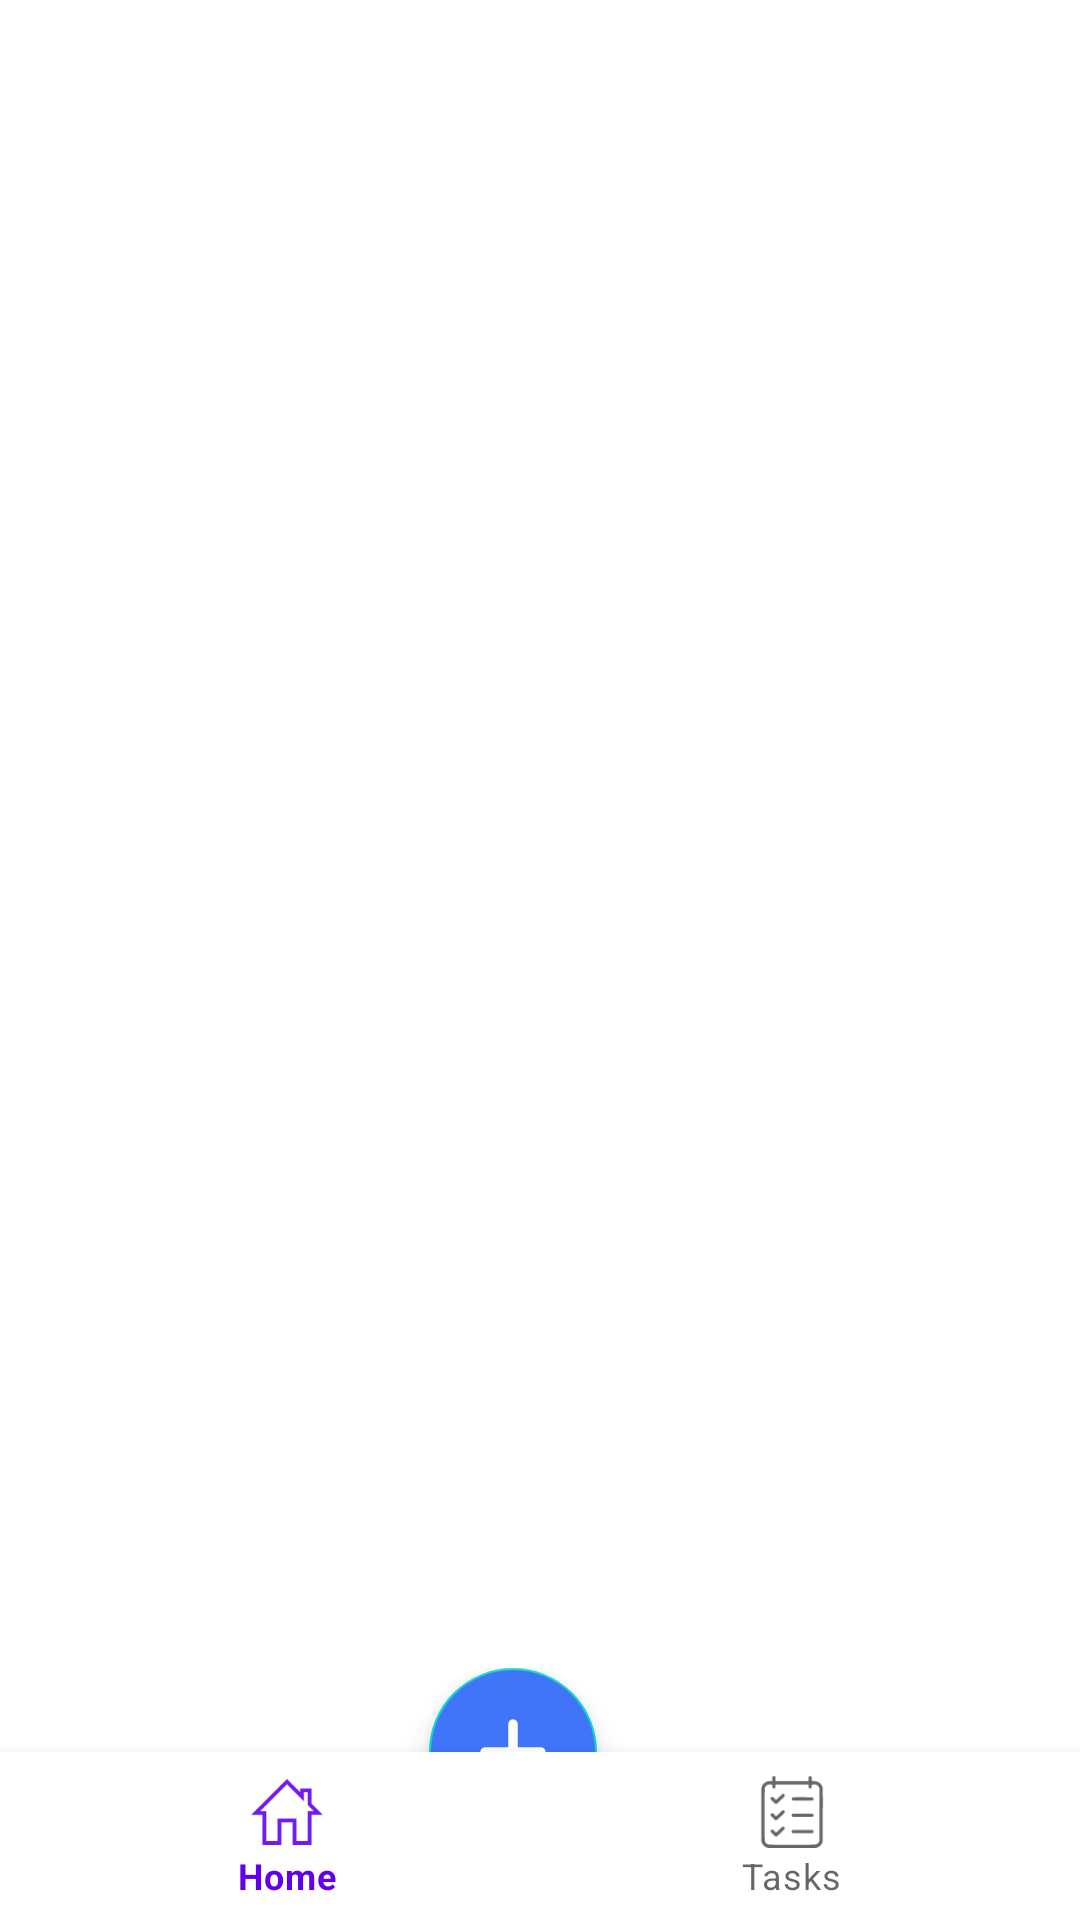

The Android layout XML behind this screen, and the referenced resources:
<!-- AndroidManifest.xml: application theme Theme.EnviroMeter -->
<!-- res/layout/activity_main.xml -->
<?xml version="1.0" encoding="utf-8"?>
<androidx.constraintlayout.widget.ConstraintLayout xmlns:android="http://schemas.android.com/apk/res/android"
    xmlns:app="http://schemas.android.com/apk/res-auto"
    xmlns:tools="http://schemas.android.com/tools"
    android:id="@+id/header_layout"
    android:layout_width="match_parent"
    android:layout_height="match_parent"
    tools:context=".MainActivity"
    android:orientation="vertical">

    <FrameLayout
            android:id="@+id/header_container"
            android:layout_width="match_parent"
            android:layout_height="wrap_content"
            android:layout_weight="1"
            app:layout_constraintTop_toTopOf="parent"
            app:layout_constraintBottom_toTopOf="@id/main_container"
            app:layout_constraintStart_toStartOf="parent"
            app:layout_constraintVertical_bias="0.134">
    </FrameLayout>

    <FrameLayout
        android:id="@+id/main_container"
        android:layout_width="match_parent"
        android:layout_height="wrap_content"
        android:layout_weight="4"
        android:background="@color/dark_grey"
        app:layout_constraintBottom_toTopOf="@+id/bottomNav">

    </FrameLayout>

    <androidx.constraintlayout.widget.ConstraintLayout
            android:id="@+id/constraintLayout"
            android:layout_width="match_parent"
            android:layout_height="wrap_content"
            app:layout_constraintBottom_toTopOf="@+id/bottomNav"
            app:layout_constraintTop_toTopOf="@id/main_container"
            app:layout_constraintVertical_bias="1.0"
            tools:layout_editor_absoluteX="26dp">

        <com.google.android.material.floatingactionbutton.FloatingActionButton
                android:id="@+id/addSubmission"
                android:layout_width="wrap_content"
                android:layout_height="wrap_content"
                android:clickable="true"
                app:layout_constraintEnd_toEndOf="parent"
                app:layout_constraintStart_toStartOf="parent"
                app:layout_constraintTop_toTopOf="parent"
                android:elevation="70dp"
                android:backgroundTint="@color/dark_blue"
                android:onClick="openSubmissionDialog"
                app:tint="@color/white"
                app:srcCompat="@drawable/ic_plus"
                app:layout_constraintBottom_toBottomOf="parent"
                app:layout_constraintHorizontal_bias="0.47"
                app:layout_constraintVertical_bias="0.0"/>
    </androidx.constraintlayout.widget.ConstraintLayout>

    <com.google.android.material.bottomnavigation.BottomNavigationView
        app:layout_constraintBottom_toBottomOf="parent"
        android:id="@+id/bottomNav"
        android:layout_width="match_parent"
        android:layout_height="wrap_content"
        android:layout_alignParentBottom="true"
        android:background="@color/white"
        app:menu="@menu/bottom_navigation" >

    </com.google.android.material.bottomnavigation.BottomNavigationView>


</androidx.constraintlayout.widget.ConstraintLayout>
<!-- resources referenced by this layout -->
<resources>
  <color name="dark_blue">#4175F9</color>
  <color name="dark_grey">#171939</color>
  <color name="white">#FFFFFFFF</color>
  <!-- drawable ic_plus (drawable) -->
  <vector xmlns:android="http://schemas.android.com/apk/res/android"
      android:width="18dp"
      android:height="18dp"
      android:viewportWidth="18"
      android:viewportHeight="18">
    <path
        android:pathData="M16,10.1667H10.1667V16C10.1667,16.6417 9.6417,17.1667 9,17.1667C8.3584,17.1667 7.8334,16.6417 7.8334,16V10.1667H2C1.3584,10.1667 0.8334,9.6417 0.8334,9C0.8334,8.3583 1.3584,7.8333 2,7.8333H7.8334V2C7.8334,1.3583 8.3584,0.8333 9,0.8333C9.6417,0.8333 10.1667,1.3583 10.1667,2V7.8333H16C16.6417,7.8333 17.1667,8.3583 17.1667,9C17.1667,9.6417 16.6417,10.1667 16,10.1667Z"
        android:fillColor="#ffffff"/>
  </vector>
  <style name="Theme.EnviroMeter" parent="Theme.MaterialComponents.DayNight.NoActionBar">
          
          <item name="colorPrimary">@color/purple_500</item>
          <item name="colorPrimaryVariant">#102064</item>
          <item name="colorOnPrimary">@color/white</item>
          
          <item name="colorSecondary">@color/teal_200</item>
          <item name="colorSecondaryVariant">@color/teal_700</item>
          <item name="colorOnSecondary">@color/black</item>
          
          <item name="android:statusBarColor" tools:targetApi="l">?attr/colorPrimaryVariant</item>
          
      </style>
  <color name="purple_500">#FF6200EE</color>
  <color name="teal_200">#FF03DAC5</color>
  <color name="teal_700">#FF018786</color>
  <color name="black">#FF000000</color>
</resources>
